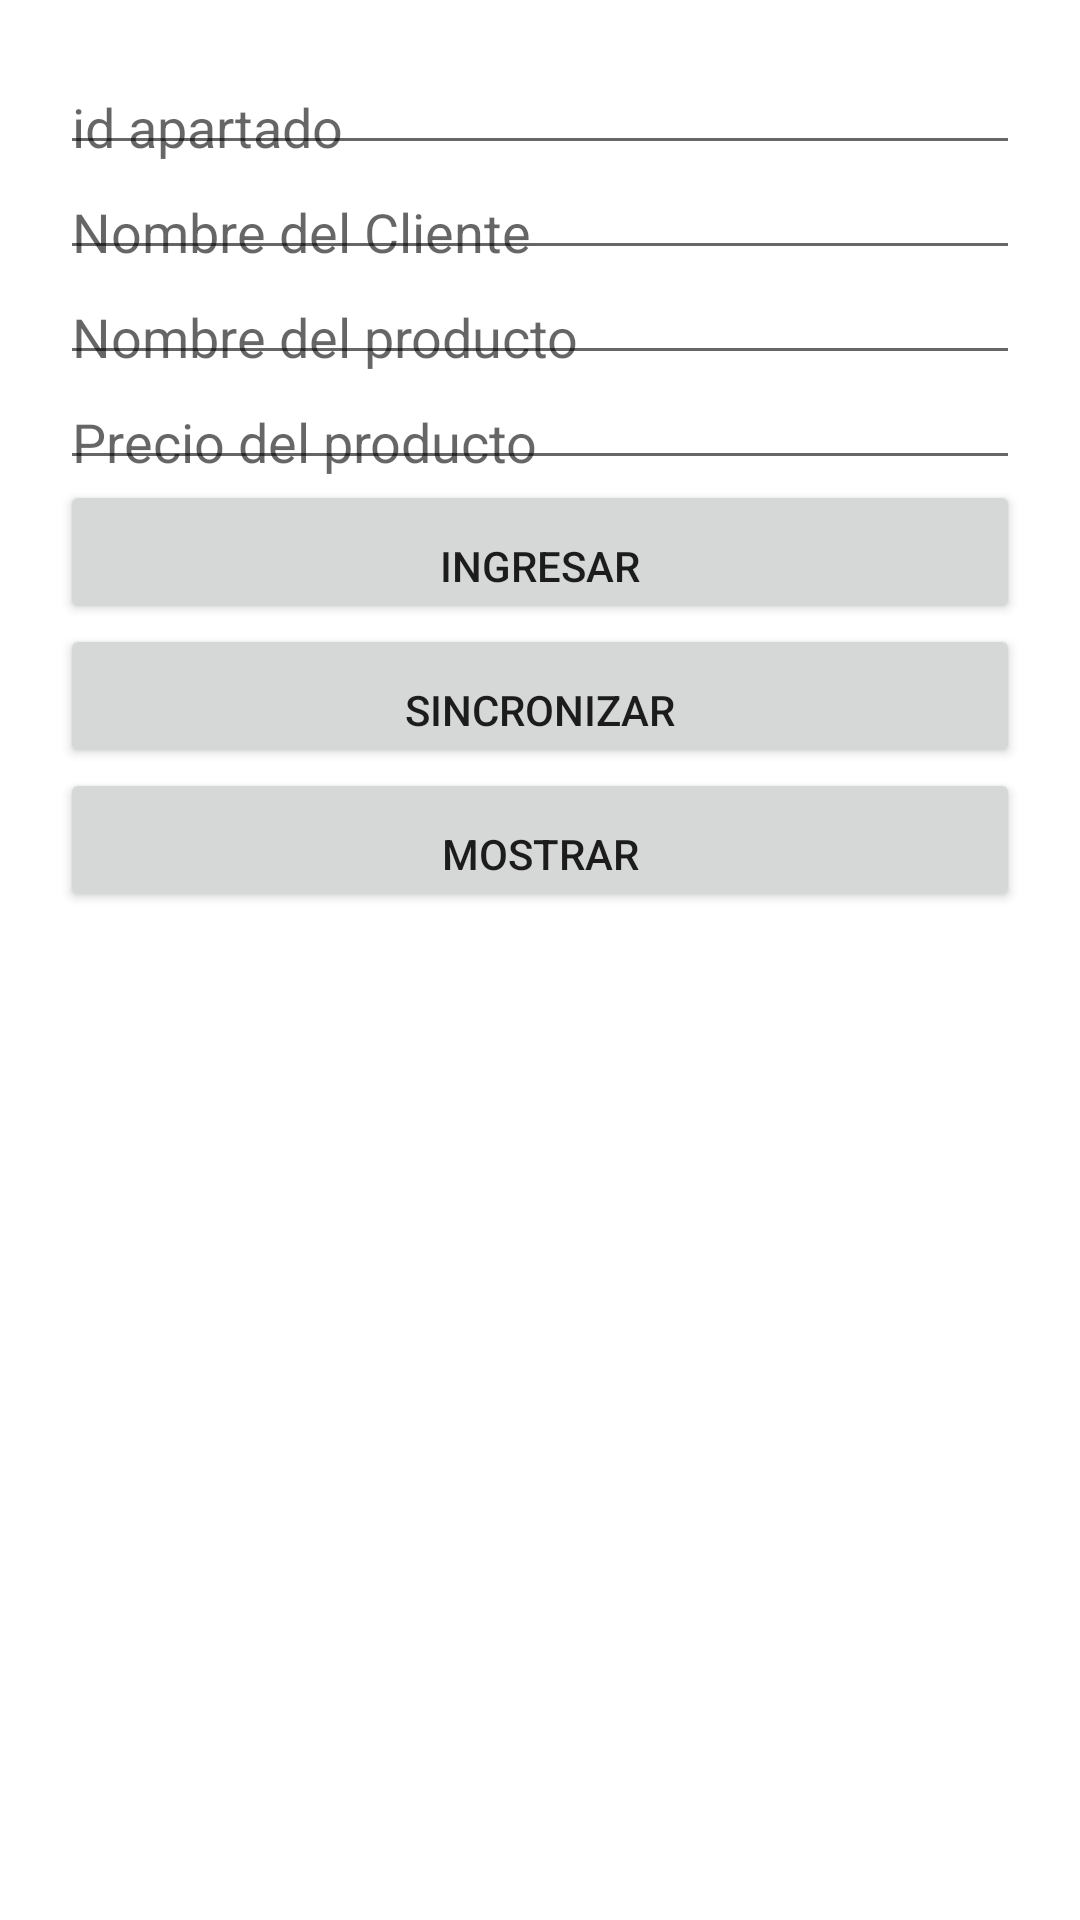

Reconstruct the res/layout file that produces this screen, plus the resources it refers to.
<!-- AndroidManifest.xml: application theme Theme.LADM_U3_Ejercicio2 -->
<!-- res/layout/activity_main.xml -->
<?xml version="1.0" encoding="utf-8"?>
<LinearLayout xmlns:android="http://schemas.android.com/apk/res/android"
    xmlns:app="http://schemas.android.com/apk/res-auto"
    xmlns:tools="http://schemas.android.com/tools"
    android:layout_width="match_parent"
    android:orientation="vertical"
    android:padding="20dp"
    android:layout_height="match_parent"
    tools:context=".MainActivity">


    <EditText
        android:id="@+id/idpartado"
        android:layout_width="match_parent"
        android:paddingBottom="0.5dp"
        android:layout_height="wrap_content"
        android:hint="id apartado"/>

    <EditText
        android:id="@+id/nombrecliente"
        android:layout_width="match_parent"
        android:paddingBottom="0.5dp"
        android:layout_height="wrap_content"
        android:hint="Nombre del Cliente"/>

    <EditText
        android:id="@+id/nombreproducto"
        android:layout_width="match_parent"
        android:paddingBottom="0.5dp"
        android:layout_height="wrap_content"
        android:hint="Nombre del producto"/>

    <EditText
        android:id="@+id/precioproducto"
        android:layout_width="match_parent"
        android:paddingBottom="0.5dp"
        android:layout_height="wrap_content"
        android:hint="Precio del producto"/>

    <Button
        android:id="@+id/button"
        android:layout_width="match_parent"
        android:paddingBottom="0.5dp"
        android:layout_height="wrap_content"
        android:text="Ingresar" />

    <Button
        android:id="@+id/button2"
        android:layout_width="match_parent"
        android:paddingBottom="0.5dp"
        android:layout_height="wrap_content"
        android:text="Sincronizar" />

    <Button
        android:id="@+id/buttonc"
        android:layout_width="match_parent"
        android:paddingBottom="0.5dp"
        android:layout_height="wrap_content"
        android:text="mostrar" />

    <TextView
        android:layout_width="match_parent"
        android:layout_height="wrap_content"
        android:paddingBottom="0.5dp"
        android:id="@+id/textViewc"/>


    <ListView
        android:layout_width="match_parent"
        android:paddingBottom="0.5dp"
        android:layout_height="match_parent"
        android:id="@+id/listaproduct">
    </ListView>

</LinearLayout>
<!-- resources referenced by this layout -->
<resources>
  <style name="Theme.LADM_U3_Ejercicio2" parent="Theme.MaterialComponents.DayNight.DarkActionBar">
          
          <item name="colorPrimary">@color/purple_500</item>
          <item name="colorPrimaryVariant">@color/purple_700</item>
          <item name="colorOnPrimary">@color/white</item>
          
          <item name="colorSecondary">@color/teal_200</item>
          <item name="colorSecondaryVariant">@color/teal_700</item>
          <item name="colorOnSecondary">@color/black</item>
          
          <item name="android:statusBarColor" tools:targetApi="l">?attr/colorPrimaryVariant</item>
          
      </style>
  <!-- not gathered from this repository: default colours our renderer supplied (Android Studio template values) -->
  <color name="purple_500">#FF6200EE</color>
  <color name="purple_700">#FF3700B3</color>
  <color name="teal_200">#FF03DAC5</color>
  <color name="teal_700">#FF018786</color>
  <color name="black">#FF000000</color>
  <color name="white">#FFFFFFFF</color>
</resources>
